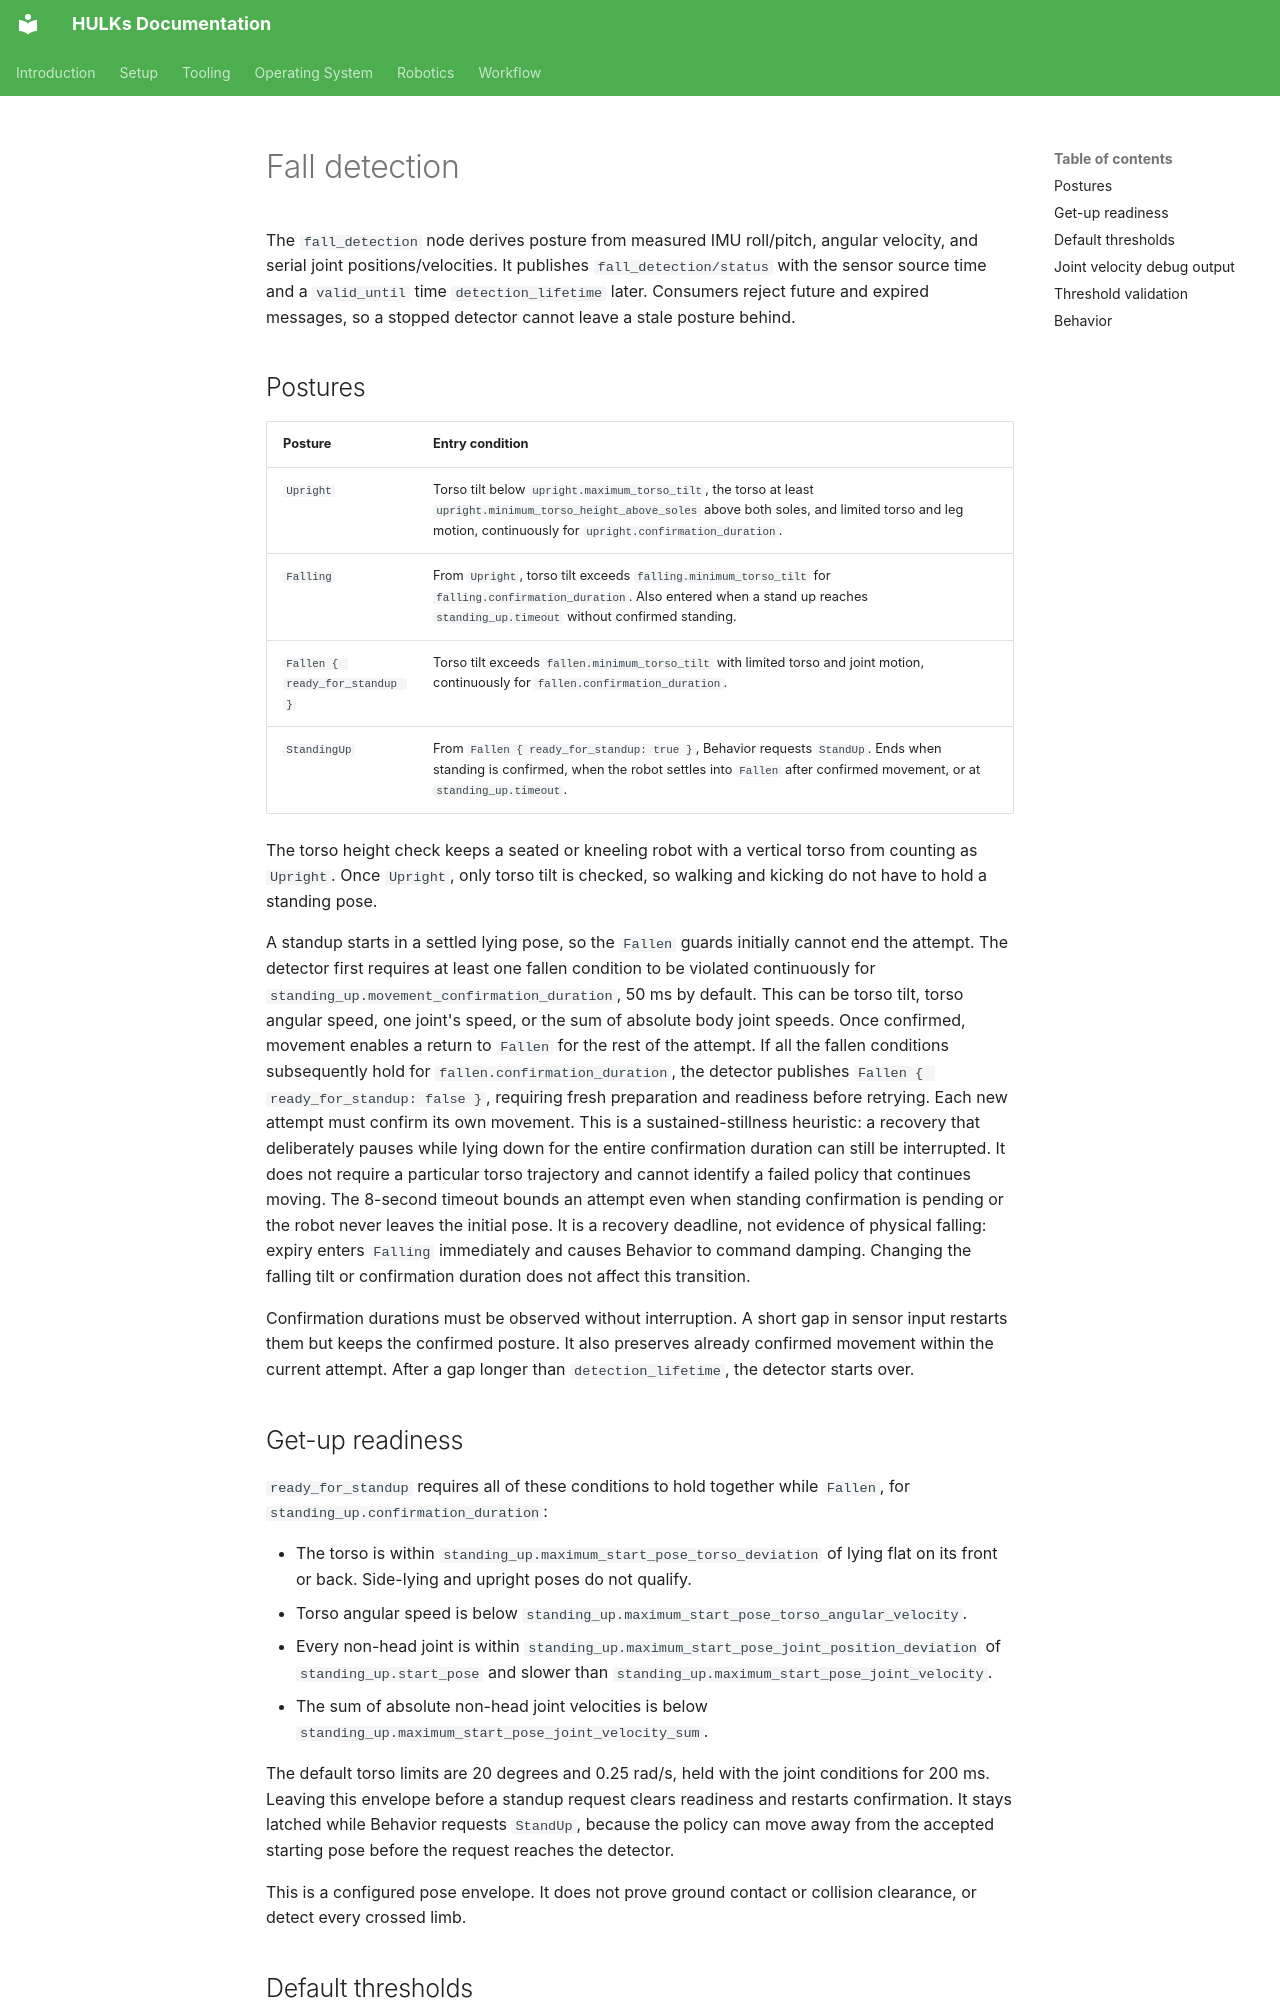

repository: HULKs/hulk · page: robotics/fall-detection/index.html · generator: mkdocs

# Fall detection

The `fall_detection` node derives posture from measured IMU roll/pitch, angular velocity, and serial joint positions/velocities.
It publishes `fall_detection/status` with the sensor source time and a `valid_until` time `detection_lifetime` later.
Consumers reject future and expired messages, so a stopped detector cannot leave a stale posture behind.

## Postures

| Posture | Entry condition |
| --- | --- |
| `Upright` | Torso tilt below `upright.maximum_torso_tilt`, the torso at least `upright.minimum_torso_height_above_soles` above both soles, and limited torso and leg motion, continuously for `upright.confirmation_duration`. |
| `Falling` | From `Upright`, torso tilt exceeds `falling.minimum_torso_tilt` for `falling.confirmation_duration`. Also entered when a stand up reaches `standing_up.timeout` without confirmed standing. |
| `Fallen { ready_for_standup }` | Torso tilt exceeds `fallen.minimum_torso_tilt` with limited torso and joint motion, continuously for `fallen.confirmation_duration`. |
| `StandingUp` | From `Fallen { ready_for_standup: true }`, Behavior requests `StandUp`. Ends when standing is confirmed, when the robot settles into `Fallen` after confirmed movement, or at `standing_up.timeout`. |

The torso height check keeps a seated or kneeling robot with a vertical torso from counting as `Upright`.
Once `Upright`, only torso tilt is checked, so walking and kicking do not have to hold a standing pose.

A standup starts in a settled lying pose, so the `Fallen` guards initially cannot end the attempt.
The detector first requires at least one fallen condition to be violated continuously for `standing_up.movement_confirmation_duration`, 50 ms by default.
This can be torso tilt, torso angular speed, one joint's speed, or the sum of absolute body joint speeds.
Once confirmed, movement enables a return to `Fallen` for the rest of the attempt.
If all the fallen conditions subsequently hold for `fallen.confirmation_duration`, the detector publishes `Fallen { ready_for_standup: false }`, requiring fresh preparation and readiness before retrying.
Each new attempt must confirm its own movement.
This is a sustained-stillness heuristic: a recovery that deliberately pauses while lying down for the entire confirmation duration can still be interrupted.
It does not require a particular torso trajectory and cannot identify a failed policy that continues moving.
The 8-second timeout bounds an attempt even when standing confirmation is pending or the robot never leaves the initial pose.
It is a recovery deadline, not evidence of physical falling: expiry enters `Falling` immediately and causes Behavior to command damping.
Changing the falling tilt or confirmation duration does not affect this transition.

Confirmation durations must be observed without interruption.
A short gap in sensor input restarts them but keeps the confirmed posture.
It also preserves already confirmed movement within the current attempt.
After a gap longer than `detection_lifetime`, the detector starts over.

## Get-up readiness

`ready_for_standup` requires all of these conditions to hold together while `Fallen`, for `standing_up.confirmation_duration`:

- The torso is within `standing_up.maximum_start_pose_torso_deviation` of lying flat on its front or back. Side-lying and upright poses do not qualify.
- Torso angular speed is below `standing_up.maximum_start_pose_torso_angular_velocity`.
- Every non-head joint is within `standing_up.maximum_start_pose_joint_position_deviation` of `standing_up.start_pose` and slower than `standing_up.maximum_start_pose_joint_velocity`.
- The sum of absolute non-head joint velocities is below `standing_up.maximum_start_pose_joint_velocity_sum`.

The default torso limits are 20 degrees and 0.25 rad/s, held with the joint conditions for 200 ms.
Leaving this envelope before a standup request clears readiness and restarts confirmation.
It stays latched while Behavior requests `StandUp`, because the policy can move away from the accepted starting pose before the request reaches the detector.

This is a configured pose envelope.
It does not prove ground contact or collision clearance, or detect every crossed limb.
